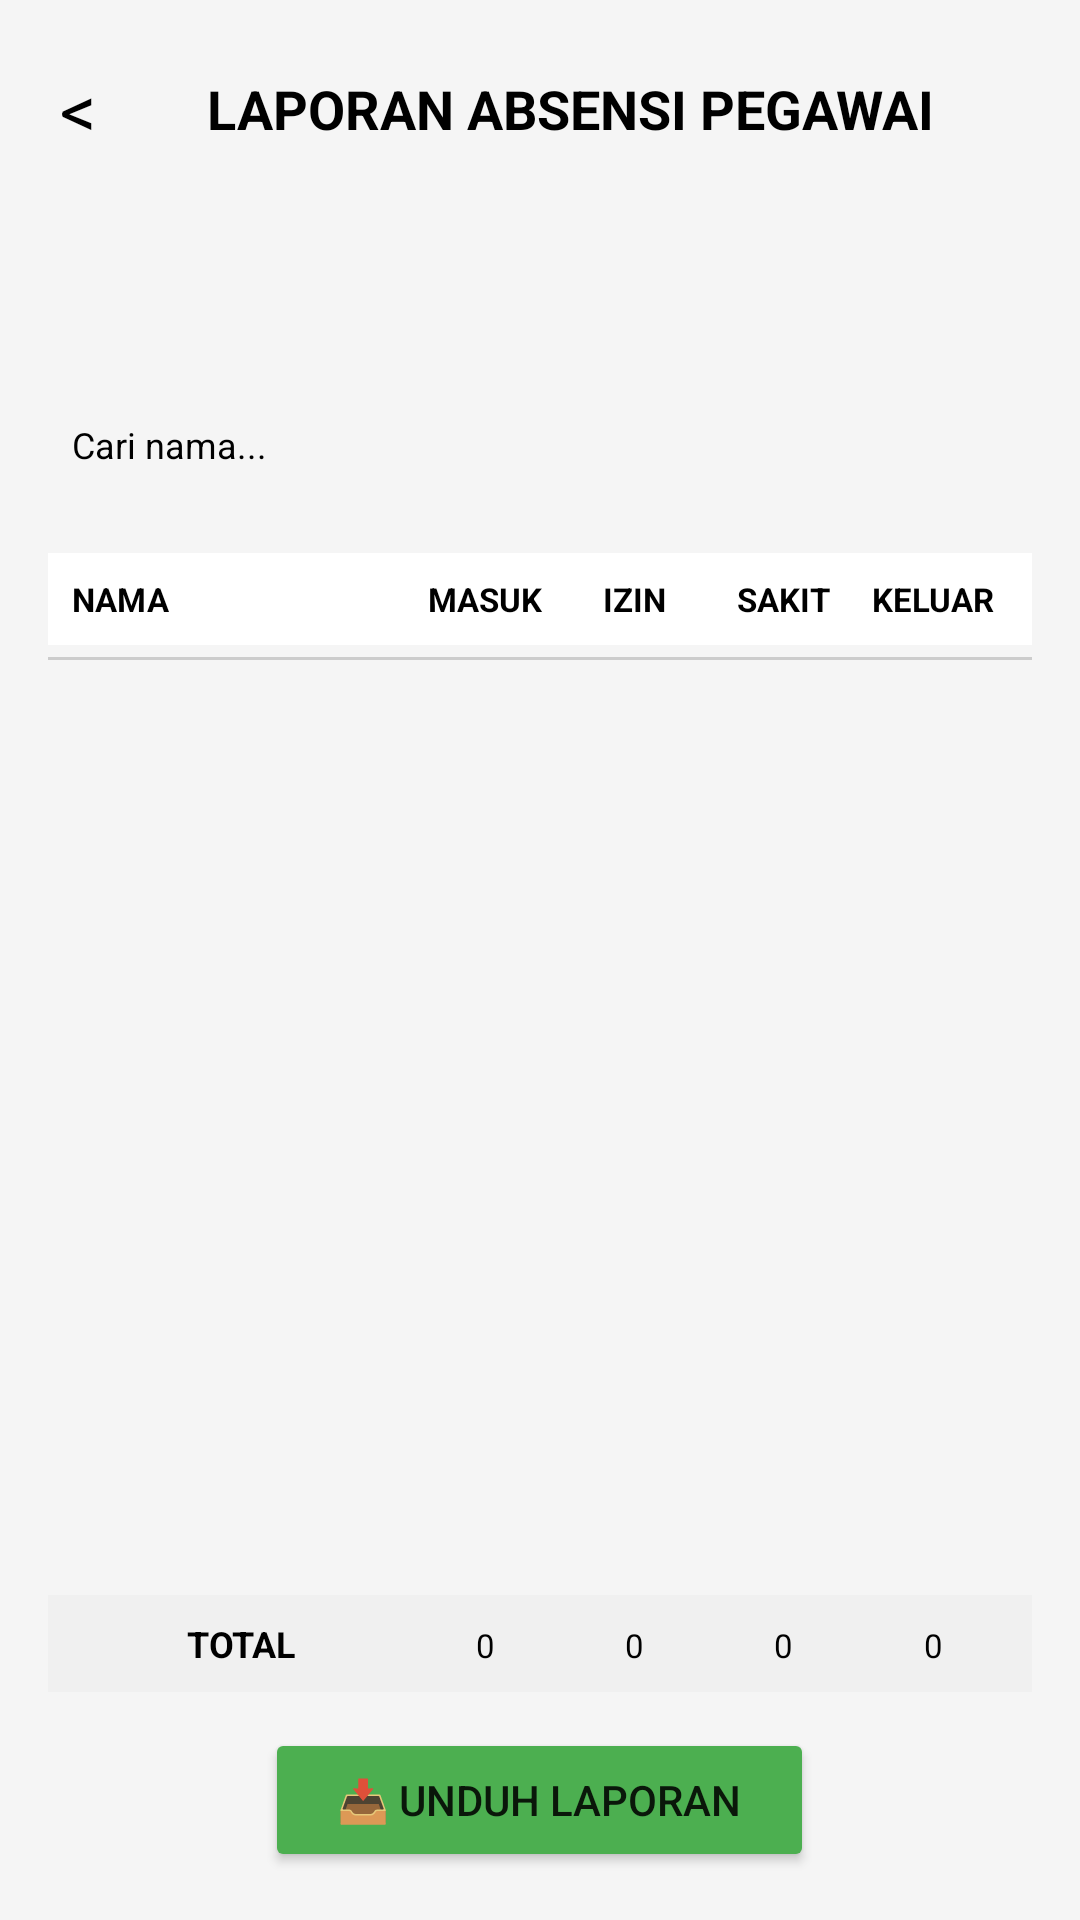

This screen was rendered from an Android layout file. Write that file and the resources it references.
<!-- AndroidManifest.xml: application theme Theme.MaterialComponents.DayNight.NoActionBar -->
<!-- res/layout/activity_laporan_absensi.xml -->
<?xml version="1.0" encoding="utf-8"?>
<LinearLayout xmlns:android="http://schemas.android.com/apk/res/android"
    android:layout_width="match_parent"
    android:layout_height="match_parent"
    android:orientation="vertical"
    android:padding="16dp"
    android:background="#F5F5F5">

    
    <LinearLayout
        android:layout_width="match_parent"
        android:layout_height="wrap_content"
        android:orientation="horizontal"
        android:gravity="center_vertical"
        android:layout_marginBottom="16dp">


        <TextView
            android:id="@+id/tvBackLaporan"
            android:layout_width="wrap_content"
            android:layout_height="wrap_content"
            android:text="@string/back_arrow"
            android:textSize="24sp"
            android:padding="4dp"
            android:textColor="@android:color/black"
            android:textColorHint="@android:color/darker_gray" />

        <TextView
            android:layout_width="0dp"
            android:layout_height="wrap_content"
            android:layout_weight="1"
            android:text="LAPORAN ABSENSI PEGAWAI"
            android:textStyle="bold"
            android:textSize="18sp"
            android:gravity="center"
            android:textColor="@android:color/black"
            android:textColorHint="@android:color/darker_gray" />
    </LinearLayout>

    
    <LinearLayout
        android:layout_width="match_parent"
        android:layout_height="wrap_content"
        android:orientation="horizontal"
        android:gravity="center_vertical"
        android:layout_marginBottom="16dp">

        <Spinner
            android:id="@+id/spinnerBulanLaporan"
            android:layout_width="0dp"
            android:layout_height="40dp"
            android:layout_marginEnd="12dp"
            android:layout_weight="1"
            android:background="@drawable/bg_edittext_round"
            android:padding="8dp"
            android:textSize="12sp"
            android:popupBackground="@android:color/white" />

        <Spinner
            android:id="@+id/spinnerTahunLaporan"
            android:layout_width="0dp"
            android:layout_height="40dp"
            android:layout_weight="1"
            android:background="@drawable/bg_edittext_round"
            android:padding="8dp"
            android:textSize="12sp"
            android:popupBackground="@android:color/white" />
    </LinearLayout>

    
    <LinearLayout
        android:layout_width="match_parent"
        android:layout_height="wrap_content"
        android:orientation="horizontal"
        android:gravity="center_vertical"
        android:layout_marginBottom="16dp">

        <EditText
            android:id="@+id/etSearchPegawai"
            android:layout_width="0dp"
            android:layout_height="40dp"
            android:layout_weight="1"
            android:background="@drawable/bg_edittext_round"
            android:hint="Cari nama..."
            android:padding="8dp"
            android:textSize="12sp"
            android:textColor="@android:color/black"
            android:textColorHint="@android:color/black" />
    </LinearLayout>

    
    <LinearLayout
        android:layout_width="match_parent"
        android:layout_height="wrap_content"
        android:orientation="horizontal"
        android:background="#FFFFFF"
        android:padding="8dp"
        android:layout_marginBottom="4dp">

        <TextView
            android:layout_width="0dp"
            android:layout_height="wrap_content"
            android:layout_weight="2.5"
            android:text="NAMA"
            android:textStyle="bold"
            android:textSize="11sp"
            android:textColor="#000000" />

        <TextView
            android:layout_width="0dp"
            android:layout_height="wrap_content"
            android:layout_weight="1.1"
            android:text="MASUK"
            android:textStyle="bold"
            android:textSize="11sp"
            android:gravity="center"
            android:textColor="#000000" />

        <TextView
            android:layout_width="0dp"
            android:layout_height="wrap_content"
            android:layout_weight="1.1"
            android:text="IZIN"
            android:textStyle="bold"
            android:textSize="11sp"
            android:gravity="center"
            android:textColor="#000000" />

        <TextView
            android:layout_width="0dp"
            android:layout_height="wrap_content"
            android:layout_weight="1.1"
            android:text="SAKIT"
            android:textStyle="bold"
            android:textSize="11sp"
            android:gravity="center"
            android:textColor="#000000" />

        <TextView
            android:layout_width="0dp"
            android:layout_height="wrap_content"
            android:layout_weight="1.1"
            android:text="KELUAR"
            android:textStyle="bold"
            android:textSize="11sp"
            android:gravity="center"
            android:textColor="#000000" />
    </LinearLayout>

    
    <View
        android:layout_width="match_parent"
        android:layout_height="1dp"
        android:background="#CCCCCC"
        android:layout_marginBottom="4dp" />

    
    <androidx.recyclerview.widget.RecyclerView
        android:id="@+id/rvLaporanAbsensi"
        android:layout_width="match_parent"
        android:layout_height="0dp"
        android:layout_weight="1"
        android:layout_marginBottom="12dp" />

    
    <LinearLayout
        android:layout_width="match_parent"
        android:layout_height="wrap_content"
        android:orientation="horizontal"
        android:background="#F0F0F0"
        android:padding="8dp">

        <TextView
            android:layout_width="0dp"
            android:layout_height="wrap_content"
            android:layout_weight="2.5"
            android:text="TOTAL"
            android:textStyle="bold"
            android:textSize="12sp"
            android:gravity="center"
            android:textColor="#000000" />

        <TextView
            android:id="@+id/tvTotalMasuk"
            android:layout_width="0dp"
            android:layout_height="wrap_content"
            android:layout_weight="1.1"
            android:text="0"
            android:textSize="11sp"
            android:gravity="center"
            android:textColor="#000000" />

        <TextView
            android:id="@+id/tvTotalIzin"
            android:layout_width="0dp"
            android:layout_height="wrap_content"
            android:layout_weight="1.1"
            android:text="0"
            android:textSize="11sp"
            android:gravity="center"
            android:textColor="#000000" />

        <TextView
            android:id="@+id/tvTotalSakit"
            android:layout_width="0dp"
            android:layout_height="wrap_content"
            android:layout_weight="1.1"
            android:text="0"
            android:textSize="11sp"
            android:gravity="center"
            android:textColor="#000000" />

        <TextView
            android:id="@+id/tvTotalKeluar"
            android:layout_width="0dp"
            android:layout_height="wrap_content"
            android:layout_weight="1.1"
            android:text="0"
            android:textSize="11sp"
            android:gravity="center"
            android:textColor="#000000" />
    </LinearLayout>

    
    <LinearLayout
        android:layout_width="match_parent"
        android:layout_height="wrap_content"
        android:orientation="horizontal"
        android:gravity="center"
        android:layout_marginTop="12dp">

        <Button
            android:id="@+id/btnUnduhPDF"
            android:layout_width="wrap_content"
            android:layout_height="wrap_content"

            android:backgroundTint="#4CAF50"
            android:paddingStart="24dp"
            android:paddingEnd="24dp"
            android:text="📥 UNDUH LAPORAN"
            android:textAllCaps="false" />
    </LinearLayout>

</LinearLayout>
<!-- resources referenced by this layout -->
<resources>
  <string name="back_arrow">&lt;</string>
</resources>
